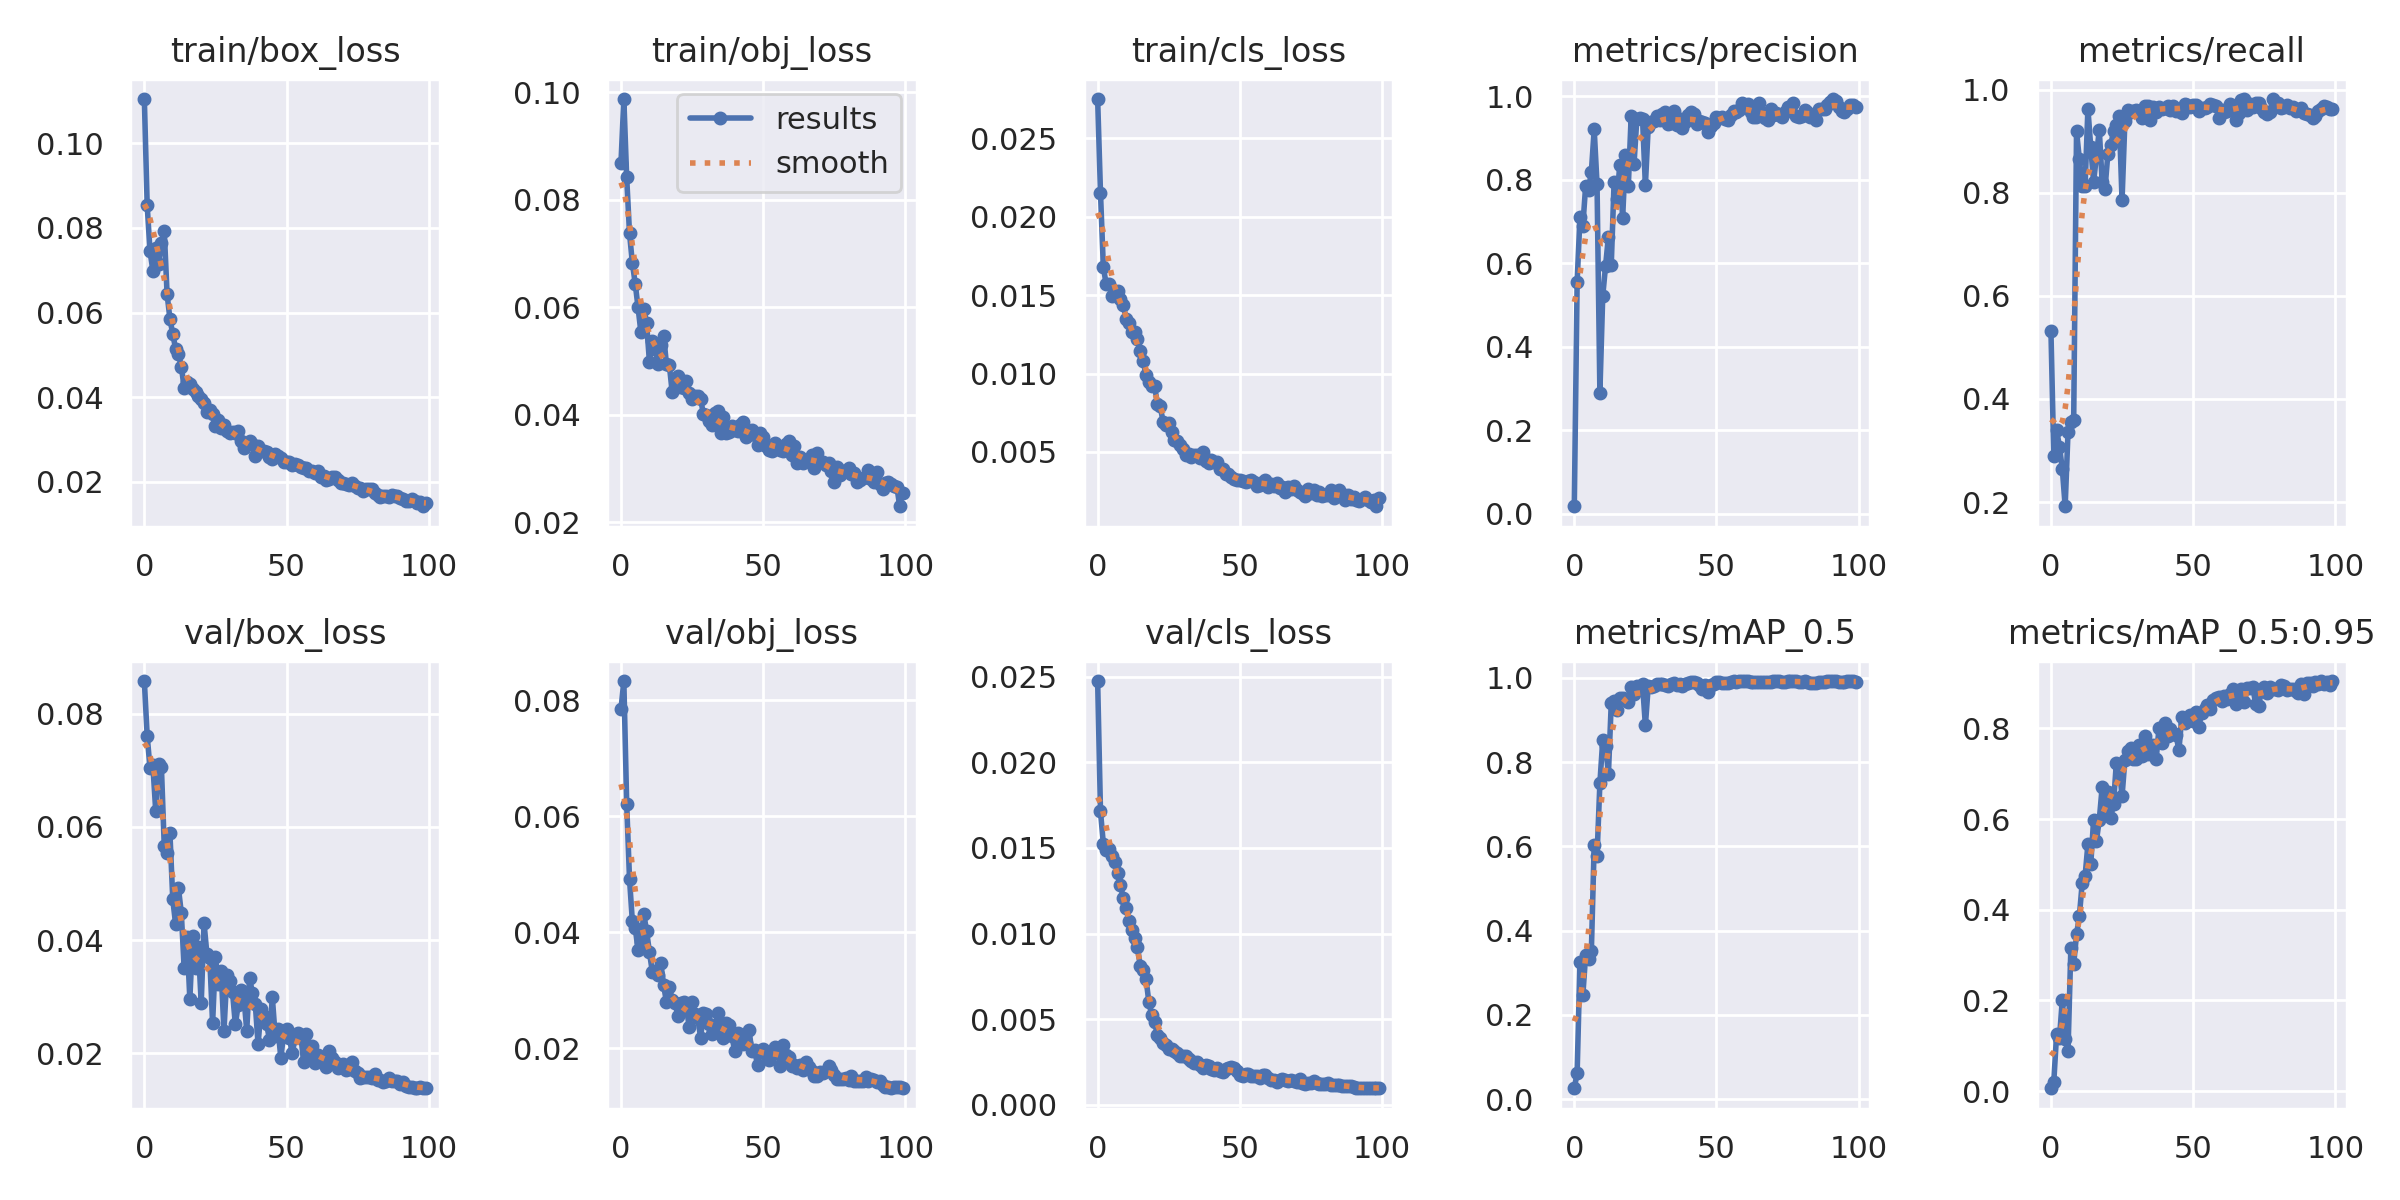

Data behind this chart, as committed beside it:
epoch, train/box_loss, train/obj_loss, train/cls_loss, metrics/precision, metrics/recall, metrics/mAP_0.5, metrics/mAP_0.5:0.95, val/box_loss, val/obj_loss, val/cls_loss, x/lr0, x/lr1, x/lr2
0, 0.1104, 0.08689, 0.02751, 0.01776, 0.5316, 0.02555, 0.006253, 0.08576, 0.0785, 0.02474, 0.0874, 0.0014, 0.0014
1, 0.0853, 0.09872, 0.02154, 0.555, 0.2886, 0.06163, 0.01982, 0.07605, 0.08333, 0.01714, 0.07387, 0.002871, 0.002871
2, 0.07442, 0.08415, 0.01681, 0.7107, 0.3394, 0.3257, 0.1268, 0.07039, 0.0622, 0.01525, 0.06031, 0.004313, 0.004313
3, 0.06992, 0.07374, 0.01569, 0.6895, 0.3077, 0.2459, 0.1169, 0.07087, 0.04918, 0.01491, 0.04673, 0.005725, 0.005725
4, 0.07519, 0.06822, 0.01573, 0.786, 0.2642, 0.3429, 0.2016, 0.06283, 0.04187, 0.01493, 0.03311, 0.007107, 0.007107
5, 0.07144, 0.0644, 0.01497, 0.7763, 0.1921, 0.3318, 0.1159, 0.07105, 0.04078, 0.01455, 0.01946, 0.008459, 0.008459
6, 0.07635, 0.05996, 0.01502, 0.8193, 0.3358, 0.351, 0.08788, 0.07059, 0.03696, 0.0142, 0.009406, 0.009406, 0.009406
7, 0.07933, 0.05536, 0.01529, 0.9208, 0.3564, 0.6041, 0.3148, 0.05664, 0.03832, 0.01352, 0.009406, 0.009406, 0.009406
8, 0.06432, 0.05966, 0.01475, 0.7892, 0.3598, 0.5779, 0.2799, 0.05543, 0.04317, 0.01283, 0.009307, 0.009307, 0.009307
9, 0.0585, 0.05705, 0.01438, 0.2903, 0.9191, 0.7497, 0.3456, 0.05885, 0.04023, 0.01211, 0.009208, 0.009208, 0.009208
10, 0.05488, 0.04986, 0.0135, 0.5214, 0.8646, 0.852, 0.3865, 0.04719, 0.03658, 0.01147, 0.009109, 0.009109, 0.009109
11, 0.05144, 0.05375, 0.01322, 0.5941, 0.8123, 0.8393, 0.4595, 0.04281, 0.03323, 0.01074, 0.00901, 0.00901, 0.00901
12, 0.05012, 0.05231, 0.01263, 0.6638, 0.8121, 0.7716, 0.4738, 0.04916, 0.03327, 0.0102, 0.008911, 0.008911, 0.008911
13, 0.04725, 0.04936, 0.01267, 0.5964, 0.9627, 0.9406, 0.5444, 0.0448, 0.03263, 0.009719, 0.008812, 0.008812, 0.008812
14, 0.04226, 0.05295, 0.01218, 0.7956, 0.888, 0.9454, 0.5001, 0.03507, 0.03469, 0.009207, 0.008713, 0.008713, 0.008713
15, 0.04355, 0.05461, 0.01147, 0.7537, 0.8208, 0.9238, 0.5981, 0.04049, 0.03088, 0.008113, 0.008614, 0.008614, 0.008614
16, 0.04308, 0.04937, 0.01083, 0.8363, 0.8715, 0.9522, 0.5517, 0.02956, 0.02791, 0.007856, 0.008515, 0.008515, 0.008515
17, 0.04184, 0.04925, 0.009904, 0.7084, 0.9218, 0.9519, 0.5986, 0.04068, 0.03065, 0.007378, 0.008416, 0.008416, 0.008416
18, 0.04124, 0.04421, 0.009474, 0.8602, 0.8214, 0.9507, 0.6697, 0.03506, 0.02826, 0.006017, 0.008317, 0.008317, 0.008317
19, 0.04022, 0.04497, 0.009177, 0.7855, 0.8067, 0.9416, 0.6136, 0.03871, 0.02784, 0.005259, 0.008218, 0.008218, 0.008218
20, 0.03955, 0.04719, 0.009231, 0.953, 0.8743, 0.9788, 0.6606, 0.02888, 0.02563, 0.004839, 0.008119, 0.008119, 0.008119
21, 0.03875, 0.04508, 0.008068, 0.8377, 0.8915, 0.9615, 0.6021, 0.04298, 0.02783, 0.004112, 0.00802, 0.00802, 0.00802
22, 0.03657, 0.04489, 0.007935, 0.9469, 0.9191, 0.9812, 0.6335, 0.03756, 0.0279, 0.003932, 0.007921, 0.007921, 0.007921
23, 0.03708, 0.04634, 0.006925, 0.9484, 0.9306, 0.9752, 0.7245, 0.03686, 0.02713, 0.003637, 0.007822, 0.007822, 0.007822
24, 0.03602, 0.04414, 0.006749, 0.946, 0.9484, 0.9847, 0.7173, 0.02529, 0.0236, 0.003511, 0.007723, 0.007723, 0.007723
25, 0.0333, 0.043, 0.00683, 0.7871, 0.7851, 0.887, 0.6501, 0.0371, 0.02791, 0.003279, 0.007624, 0.007624, 0.007624
26, 0.03457, 0.04352, 0.006288, 0.9276, 0.9381, 0.9801, 0.7304, 0.03228, 0.02593, 0.003243, 0.007525, 0.007525, 0.007525
27, 0.03281, 0.04348, 0.005732, 0.9388, 0.9604, 0.9773, 0.7496, 0.03456, 0.02519, 0.003167, 0.007426, 0.007426, 0.007426
28, 0.03343, 0.04295, 0.005688, 0.9401, 0.9567, 0.9811, 0.7562, 0.024, 0.02186, 0.003016, 0.007327, 0.007327, 0.007327
29, 0.03212, 0.04007, 0.005449, 0.953, 0.9582, 0.9846, 0.7329, 0.03377, 0.02607, 0.002854, 0.007228, 0.007228, 0.007228
30, 0.03161, 0.03999, 0.005202, 0.9433, 0.9594, 0.9849, 0.7322, 0.0327, 0.02588, 0.00288, 0.007129, 0.007129, 0.007129
31, 0.03184, 0.03893, 0.004815, 0.9576, 0.9586, 0.985, 0.7633, 0.03084, 0.02419, 0.002845, 0.00703, 0.00703, 0.00703
32, 0.03144, 0.03803, 0.00488, 0.9626, 0.9452, 0.9826, 0.7392, 0.02512, 0.0224, 0.002698, 0.006931, 0.006931, 0.006931
33, 0.03207, 0.04032, 0.004665, 0.9333, 0.9686, 0.9807, 0.7841, 0.02859, 0.02304, 0.002572, 0.006832, 0.006832, 0.006832
34, 0.02964, 0.04077, 0.004791, 0.9358, 0.9676, 0.985, 0.744, 0.03114, 0.02612, 0.002466, 0.006733, 0.006733, 0.006733
35, 0.02811, 0.03666, 0.004794, 0.9647, 0.9414, 0.9867, 0.7642, 0.03006, 0.02355, 0.002523, 0.006634, 0.006634, 0.006634
36, 0.02892, 0.03954, 0.00459, 0.932, 0.9652, 0.9835, 0.7622, 0.02403, 0.02169, 0.002343, 0.006535, 0.006535, 0.006535
37, 0.02968, 0.03664, 0.004975, 0.9458, 0.9565, 0.9844, 0.732, 0.03336, 0.02445, 0.002172, 0.006436, 0.006436, 0.006436
38, 0.02894, 0.03675, 0.004393, 0.9236, 0.9664, 0.9813, 0.8008, 0.03067, 0.024, 0.002317, 0.006337, 0.006337, 0.006337
39, 0.02608, 0.038, 0.004273, 0.9395, 0.9629, 0.9855, 0.7678, 0.02881, 0.02213, 0.002273, 0.006238, 0.006238, 0.006238
40, 0.02841, 0.03708, 0.004493, 0.9556, 0.9651, 0.9881, 0.8114, 0.02159, 0.01945, 0.002126, 0.006139, 0.006139, 0.006139
41, 0.0274, 0.037, 0.00439, 0.963, 0.9678, 0.9905, 0.7839, 0.02782, 0.02268, 0.002064, 0.00604, 0.00604, 0.00604
42, 0.0273, 0.03806, 0.004331, 0.9571, 0.9596, 0.9903, 0.7982, 0.02668, 0.02203, 0.002188, 0.005941, 0.005941, 0.005941
43, 0.02706, 0.03862, 0.003922, 0.9344, 0.9679, 0.9872, 0.7897, 0.02521, 0.02077, 0.001966, 0.005842, 0.005842, 0.005842
44, 0.02588, 0.03595, 0.00388, 0.9421, 0.9586, 0.983, 0.7852, 0.02241, 0.02084, 0.001947, 0.005743, 0.005743, 0.005743
45, 0.02542, 0.03674, 0.003569, 0.9385, 0.958, 0.9741, 0.7519, 0.02993, 0.02319, 0.002122, 0.005644, 0.005644, 0.005644
46, 0.0265, 0.03721, 0.003563, 0.9361, 0.9554, 0.9826, 0.8248, 0.02314, 0.01954, 0.002164, 0.005545, 0.005545, 0.005545
47, 0.02618, 0.03629, 0.00342, 0.9144, 0.9711, 0.9664, 0.8124, 0.02434, 0.01967, 0.002191, 0.005446, 0.005446, 0.005446
48, 0.0257, 0.03434, 0.003289, 0.9287, 0.9702, 0.9829, 0.8171, 0.01922, 0.01714, 0.002132, 0.005347, 0.005347, 0.005347
49, 0.02472, 0.0366, 0.003202, 0.9369, 0.9655, 0.9851, 0.8299, 0.02351, 0.01928, 0.001962, 0.005248, 0.005248, 0.005248
50, 0.02471, 0.03581, 0.0032, 0.9512, 0.9699, 0.9903, 0.8154, 0.02434, 0.01995, 0.001759, 0.005149, 0.005149, 0.005149
51, 0.02478, 0.0342, 0.00316, 0.9486, 0.9708, 0.9899, 0.8372, 0.02276, 0.01902, 0.001713, 0.00505, 0.00505, 0.00505
52, 0.02391, 0.03339, 0.003094, 0.9503, 0.9584, 0.9884, 0.8034, 0.02004, 0.01792, 0.001814, 0.004951, 0.004951, 0.004951
53, 0.02426, 0.03331, 0.003132, 0.9463, 0.9648, 0.9877, 0.8347, 0.02274, 0.01947, 0.001782, 0.004852, 0.004852, 0.004852
54, 0.02397, 0.03477, 0.003233, 0.9423, 0.9648, 0.9873, 0.8421, 0.02357, 0.02029, 0.001714, 0.004753, 0.004753, 0.004753
55, 0.02355, 0.03418, 0.003106, 0.9547, 0.9659, 0.9903, 0.8508, 0.02334, 0.01927, 0.00169, 0.004654, 0.004654, 0.004654
56, 0.02331, 0.03352, 0.002849, 0.9656, 0.9716, 0.9916, 0.8438, 0.01847, 0.01702, 0.001673, 0.004555, 0.004555, 0.004555
57, 0.02339, 0.03334, 0.002896, 0.9625, 0.9707, 0.9904, 0.8619, 0.02351, 0.0205, 0.001549, 0.004456, 0.004456, 0.004456
58, 0.02264, 0.03454, 0.003081, 0.9667, 0.9672, 0.9918, 0.8674, 0.02034, 0.01884, 0.001746, 0.004357, 0.004357, 0.004357
59, 0.02267, 0.03513, 0.003194, 0.9848, 0.9448, 0.9919, 0.8691, 0.02136, 0.01845, 0.001778, 0.004258, 0.004258, 0.004258
... 40 more rows
